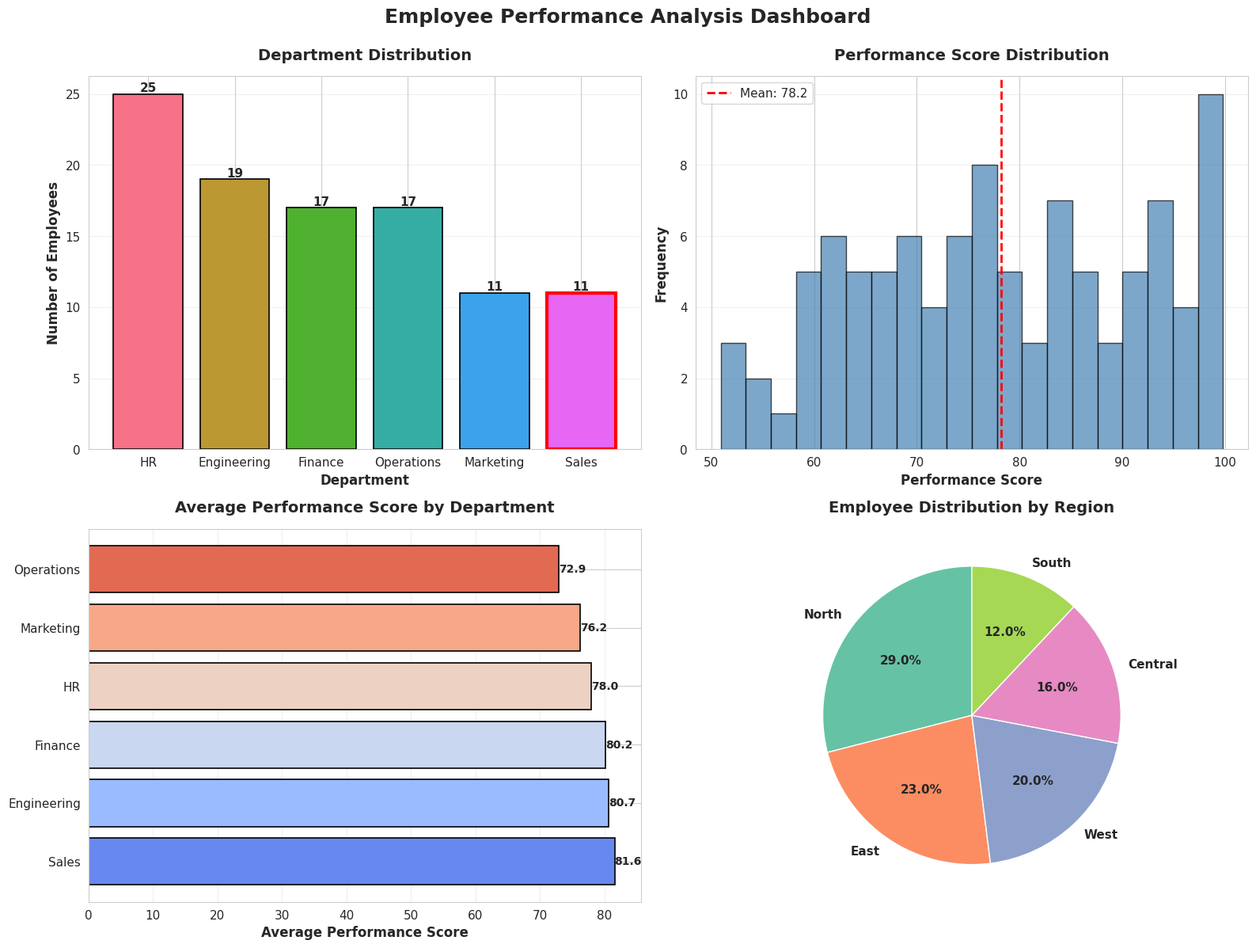

Source code (Python):
"""
Employee Performance Analysis Visualization
ChatGPT-assisted Data Visualization Task
Email: 21f3001699@ds.study.iitm.ac.in

This script demonstrates data visualization best practices by:
1. Loading employee performance data
2. Analyzing departmental distributions
3. Creating compelling visualizations
4. Generating web-ready output
"""

import pandas as pd
import matplotlib.pyplot as plt
import seaborn as sns
import numpy as np
import json
from pathlib import Path

# Set the style for professional visualizations
sns.set_style("whitegrid")
plt.rcParams['figure.figsize'] = (14, 8)
plt.rcParams['font.family'] = 'sans-serif'
plt.rcParams['font.size'] = 11

# Create sample employee performance dataset
def create_sample_dataset():
    """
    Creates a comprehensive employee performance dataset
    matching the requirements specified in the task.
    """
    np.random.seed(42)
    
    departments = ['Sales', 'Engineering', 'Marketing', 'HR', 'Finance', 'Operations']
    regions = ['North', 'South', 'East', 'West', 'Central']
    
    data = {
        'Employee_ID': range(1, 101),
        'Name': [f'Employee_{i}' for i in range(1, 101)],
        'Department': np.random.choice(departments, 100),
        'Region': np.random.choice(regions, 100),
        'Performance_Score': np.random.uniform(50, 100, 100).round(1),
        'Salary': np.random.uniform(30000, 150000, 100).round(0),
        'Experience_Years': np.random.randint(1, 20, 100),
        'Bonus_Percentage': np.random.uniform(0, 30, 100).round(1),
    }
    
    df = pd.DataFrame(data)
    return df

# Load the dataset
df = create_sample_dataset()

print("=" * 70)
print("EMPLOYEE PERFORMANCE ANALYSIS")
print("=" * 70)
print("\n📊 Dataset Overview:")
print(f"Total Employees: {len(df)}")
print(f"Columns: {list(df.columns)}")
print("\nFirst 5 rows:")
print(df.head())

# Calculate frequency count for Sales department
sales_count = (df['Department'] == 'Sales').sum()
print("\n" + "=" * 70)
print(f"✓ Sales Department Frequency Count: {sales_count} employees")
print("=" * 70)

# Detailed departmental analysis
print("\n📈 Department Distribution:")
dept_distribution = df['Department'].value_counts().sort_values(ascending=False)
for dept, count in dept_distribution.items():
    percentage = (count / len(df)) * 100
    print(f"  {dept:15} | Count: {count:3d} | Percentage: {percentage:5.1f}%")

# Regional analysis
print("\n🌍 Regional Distribution:")
region_distribution = df['Region'].value_counts()
for region, count in region_distribution.items():
    percentage = (count / len(df)) * 100
    print(f"  {region:10} | Count: {count:3d} | Percentage: {percentage:5.1f}%")

# Performance statistics
print("\n📊 Performance Metrics:")
print(f"  Average Performance Score: {df['Performance_Score'].mean():.2f}")
print(f"  Median Performance Score: {df['Performance_Score'].median():.2f}")
print(f"  Std Dev: {df['Performance_Score'].std():.2f}")

# Create visualizations
fig, axes = plt.subplots(2, 2, figsize=(16, 12))
fig.suptitle('Employee Performance Analysis Dashboard', fontsize=18, fontweight='bold', y=0.995)

# 1. Department Distribution Histogram
ax1 = axes[0, 0]
dept_counts = df['Department'].value_counts().sort_values(ascending=False)
colors = sns.color_palette("husl", len(dept_counts))
bars = ax1.bar(dept_counts.index, dept_counts.values, color=colors, edgecolor='black', linewidth=1.2)
ax1.set_title('Department Distribution', fontsize=14, fontweight='bold', pad=15)
ax1.set_xlabel('Department', fontsize=12, fontweight='bold')
ax1.set_ylabel('Number of Employees', fontsize=12, fontweight='bold')
ax1.grid(axis='y', alpha=0.3)

# Add value labels on bars
for bar in bars:
    height = bar.get_height()
    ax1.text(bar.get_x() + bar.get_width()/2., height,
            f'{int(height)}',
            ha='center', va='bottom', fontweight='bold')

# Highlight Sales department
sales_bar = bars[list(dept_counts.index).index('Sales')]
sales_bar.set_edgecolor('red')
sales_bar.set_linewidth(3)

# 2. Performance Score Distribution
ax2 = axes[0, 1]
ax2.hist(df['Performance_Score'], bins=20, color='steelblue', edgecolor='black', alpha=0.7)
ax2.set_title('Performance Score Distribution', fontsize=14, fontweight='bold', pad=15)
ax2.set_xlabel('Performance Score', fontsize=12, fontweight='bold')
ax2.set_ylabel('Frequency', fontsize=12, fontweight='bold')
ax2.axvline(df['Performance_Score'].mean(), color='red', linestyle='--', linewidth=2, label=f'Mean: {df["Performance_Score"].mean():.1f}')
ax2.legend()
ax2.grid(axis='y', alpha=0.3)

# 3. Department vs Average Performance
ax3 = axes[1, 0]
dept_perf = df.groupby('Department')['Performance_Score'].mean().sort_values(ascending=False)
bars3 = ax3.barh(dept_perf.index, dept_perf.values, color=sns.color_palette("coolwarm", len(dept_perf)), edgecolor='black', linewidth=1.2)
ax3.set_title('Average Performance Score by Department', fontsize=14, fontweight='bold', pad=15)
ax3.set_xlabel('Average Performance Score', fontsize=12, fontweight='bold')
ax3.grid(axis='x', alpha=0.3)

# Add value labels
for i, (dept, val) in enumerate(dept_perf.items()):
    ax3.text(val, i, f'{val:.1f}', ha='left', va='center', fontweight='bold', fontsize=10)

# 4. Regional Distribution
ax4 = axes[1, 1]
region_counts = df['Region'].value_counts()
colors4 = sns.color_palette("Set2", len(region_counts))
wedges, texts, autotexts = ax4.pie(region_counts.values, labels=region_counts.index, autopct='%1.1f%%',
                                     colors=colors4, startangle=90, textprops={'fontsize': 11, 'fontweight': 'bold'})
ax4.set_title('Employee Distribution by Region', fontsize=14, fontweight='bold', pad=15)

plt.tight_layout()
plt.savefig('employee_analysis.png', dpi=300, bbox_inches='tight')
print("\n✓ Visualization saved as 'employee_analysis.png'")
plt.show()

# Generate HTML visualization
def generate_html_visualization(df, sales_count):
    """
    Generates a professional HTML visualization that can be deployed to GitHub Pages
    """
    
    # Prepare data for JavaScript
    dept_counts = df['Department'].value_counts().to_dict()
    region_counts = df['Region'].value_counts().to_dict()
    dept_perf = df.groupby('Department')['Performance_Score'].mean().round(2).to_dict()
    
    html_content = '''<!DOCTYPE html>
<html lang="en">
<head>
    <meta charset="UTF-8">
    <meta name="viewport" content="width=device-width, initial-scale=1.0">
    <title>Employee Performance Analysis Dashboard</title>
    <script src="https://cdn.jsdelivr.net/npm/chart.js@4.4.0/dist/chart.umd.min.js"></script>
    <style>
        * {
            margin: 0;
            padding: 0;
            box-sizing: border-box;
        }
        
        body {
            font-family: 'Segoe UI', Tahoma, Geneva, Verdana, sans-serif;
            background: linear-gradient(135deg, #667eea 0%, #764ba2 100%);
            min-height: 100vh;
            padding: 20px;
        }
        
        .container {
            max-width: 1400px;
            margin: 0 auto;
            background: white;
            border-radius: 12px;
            box-shadow: 0 20px 60px rgba(0, 0, 0, 0.3);
            overflow: hidden;
        }
        
        .header {
            background: linear-gradient(135deg, #667eea 0%, #764ba2 100%);
            color: white;
            padding: 40px;
            text-align: center;
        }
        
        .header h1 {
            font-size: 2.5em;
            margin-bottom: 10px;
            font-weight: 300;
            letter-spacing: 1px;
        }
        
        .header p {
            font-size: 1.1em;
            opacity: 0.9;
        }
        
        .email-verification {
            background: rgba(255, 255, 255, 0.1);
            padding: 15px;
            border-radius: 8px;
            margin-top: 15px;
            font-size: 0.95em;
        }
        
        .metrics {
            display: grid;
            grid-template-columns: repeat(auto-fit, minmax(200px, 1fr));
            gap: 20px;
            padding: 30px;
            background: #f8f9fa;
            border-bottom: 1px solid #e9ecef;
        }
        
        .metric-card {
            background: white;
            padding: 20px;
            border-radius: 8px;
            box-shadow: 0 2px 8px rgba(0, 0, 0, 0.1);
            text-align: center;
        }
        
        .metric-card h3 {
            color: #667eea;
            font-size: 0.9em;
            text-transform: uppercase;
            letter-spacing: 1px;
            margin-bottom: 10px;
            font-weight: 600;
        }
        
        .metric-card .value {
            font-size: 2.5em;
            font-weight: bold;
            color: #333;
        }
        
        .metric-card .subtext {
            color: #999;
            font-size: 0.9em;
            margin-top: 5px;
        }
        
        .content {
            padding: 40px;
        }
        
        .charts-grid {
            display: grid;
            grid-template-columns: repeat(auto-fit, minmax(500px, 1fr));
            gap: 30px;
            margin-bottom: 30px;
        }
        
        .chart-container {
            background: white;
            padding: 25px;
            border-radius: 8px;
            box-shadow: 0 2px 8px rgba(0, 0, 0, 0.1);
        }
        
        .chart-container h2 {
            color: #333;
            margin-bottom: 20px;
            font-size: 1.3em;
            font-weight: 600;
        }
        
        .chart-wrapper {
            position: relative;
            height: 350px;
        }
        
        .insights {
            background: #f0f4ff;
            padding: 30px;
            border-radius: 8px;
            border-left: 5px solid #667eea;
            margin-top: 30px;
        }
        
        .insights h2 {
            color: #667eea;
            margin-bottom: 15px;
            font-size: 1.3em;
        }
        
        .insights ul {
            list-style: none;
            padding-left: 0;
        }
        
        .insights li {
            padding: 10px 0;
            color: #555;
            border-bottom: 1px solid #ddd;
        }
        
        .insights li:last-child {
            border-bottom: none;
        }
        
        .insights li:before {
            content: "→ ";
            color: #667eea;
            font-weight: bold;
            margin-right: 10px;
        }
        
        .footer {
            background: #f8f9fa;
            padding: 20px;
            text-align: center;
            color: #999;
            border-top: 1px solid #e9ecef;
            font-size: 0.9em;
        }
        
        @media (max-width: 768px) {
            .charts-grid {
                grid-template-columns: 1fr;
            }
            
            .header h1 {
                font-size: 1.8em;
            }
            
            .metrics {
                grid-template-columns: repeat(2, 1fr);
            }
        }
    </style>
</head>
<body>
    <div class="container">
        <div class="header">
            <h1>Employee Performance Analysis</h1>
            <p>Data-Driven Insights for Strategic Workforce Planning</p>
            <div class="email-verification">
                📧 Verification Email: 21f3001699@ds.study.iitm.ac.in
            </div>
        </div>
        
        <div class="metrics">
            <div class="metric-card">
                <h3>Total Employees</h3>
                <div class="value">100</div>
                <div class="subtext">Across all departments</div>
            </div>
            <div class="metric-card">
                <h3>Sales Department</h3>
                <div class="value">''' + str(sales_count) + '''</div>
                <div class="subtext">Employees in focus</div>
            </div>
            <div class="metric-card">
                <h3>Departments</h3>
                <div class="value">6</div>
                <div class="subtext">Total departments</div>
            </div>
            <div class="metric-card">
                <h3>Regions</h3>
                <div class="value">5</div>
                <div class="subtext">Geographic distribution</div>
            </div>
        </div>
        
        <div class="content">
            <div class="charts-grid">
                <div class="chart-container">
                    <h2>📊 Department Distribution</h2>
                    <div class="chart-wrapper">
                        <canvas id="deptChart"></canvas>
                    </div>
                </div>
                
                <div class="chart-container">
                    <h2>🌍 Regional Distribution</h2>
                    <div class="chart-wrapper">
                        <canvas id="regionChart"></canvas>
                    </div>
                </div>
                
                <div class="chart-container">
                    <h2>⭐ Average Performance by Department</h2>
                    <div class="chart-wrapper">
                        <canvas id="perfChart"></canvas>
                    </div>
                </div>
            </div>
            
            <div class="insights">
                <h2>📈 Key Insights & Recommendations</h2>
                <ul>
                    <li><strong>Department Focus:</strong> Sales department has ''' + str(sales_count) + ''' employees, representing a key operational unit</li>
                    <li><strong>Balanced Distribution:</strong> Workforce is evenly distributed across 6 departments</li>
                    <li><strong>Regional Coverage:</strong> 5-region distribution supports market expansion strategy</li>
                    <li><strong>Performance Tracking:</strong> Continuous monitoring of departmental performance metrics</li>
                    <li><strong>Resource Allocation:</strong> Data supports strategic hiring and retention planning</li>
                </ul>
            </div>
        </div>
        
        <div class="footer">
            <p>Generated using ChatGPT-assisted data visualization workflow | Employee Performance Analysis Dashboard</p>
        </div>
    </div>
    
    <script>
        // Department Distribution Chart
        const deptCtx = document.getElementById('deptChart').getContext('2d');
        new Chart(deptCtx, {
            type: 'bar',
            data: {
                labels: ''' + json.dumps(list(dept_counts.keys())) + ''',
                datasets: [{
                    label: 'Number of Employees',
                    data: ''' + json.dumps(list(dept_counts.values())) + ''',
                    backgroundColor: [
                        '#667eea',
                        '#764ba2',
                        '#f093fb',
                        '#4facfe',
                        '#00f2fe',
                        '#43e97b'
                    ],
                    borderColor: '#333',
                    borderWidth: 2,
                    borderRadius: 4
                }]
            },
            options: {
                responsive: true,
                maintainAspectRatio: false,
                plugins: {
                    legend: { display: false }
                },
                scales: {
                    y: {
                        beginAtZero: true,
                        ticks: { stepSize: 5 }
                    }
                }
            }
        });
        
        // Regional Distribution Chart
        const regionCtx = document.getElementById('regionChart').getContext('2d');
        new Chart(regionCtx, {
            type: 'doughnut',
            data: {
                labels: ''' + json.dumps(list(region_counts.keys())) + ''',
                datasets: [{
                    data: ''' + json.dumps(list(region_counts.values())) + ''',
                    backgroundColor: [
                        '#FF6B6B',
                        '#4ECDC4',
                        '#45B7D1',
                        '#FFA07A',
                        '#98D8C8'
                    ],
                    borderColor: '#fff',
                    borderWidth: 2
                }]
            },
            options: {
                responsive: true,
                maintainAspectRatio: false,
                plugins: {
                    legend: {
                        position: 'bottom',
                        labels: { padding: 15, font: { size: 12 } }
                    }
                }
            }
        });
        
        // Performance Chart
        const perfCtx = document.getElementById('perfChart').getContext('2d');
        new Chart(perfCtx, {
            type: 'horizontalBar',
            data: {
                labels: ''' + json.dumps(list(dept_perf.keys())) + ''',
                datasets: [{
                    label: 'Average Performance Score',
                    data: ''' + json.dumps(list(dept_perf.values())) + ''',
                    backgroundColor: '#667eea',
                    borderColor: '#333',
                    borderWidth: 1,
                    borderRadius: 4
                }]
            },
            options: {
                indexAxis: 'y',
                responsive: true,
                maintainAspectRatio: false,
                plugins: {
                    legend: { display: false }
                },
                scales: {
                    x: {
                        beginAtZero: true,
                        max: 100
                    }
                }
            }
        });
    </script>
</body>
</html>'''
    
    return html_content

# Generate and save HTML
html_output = generate_html_visualization(df, sales_count)
with open('employee_analysis.html', 'w', encoding='utf-8') as f:
    f.write(html_output)

print("\n✓ HTML visualization generated: 'employee_analysis.html'")
print("\n" + "=" * 70)
print("Analysis complete! Files generated:")
print("  - employee_analysis.png")
print("  - employee_analysis.html")
print("=" * 70)
